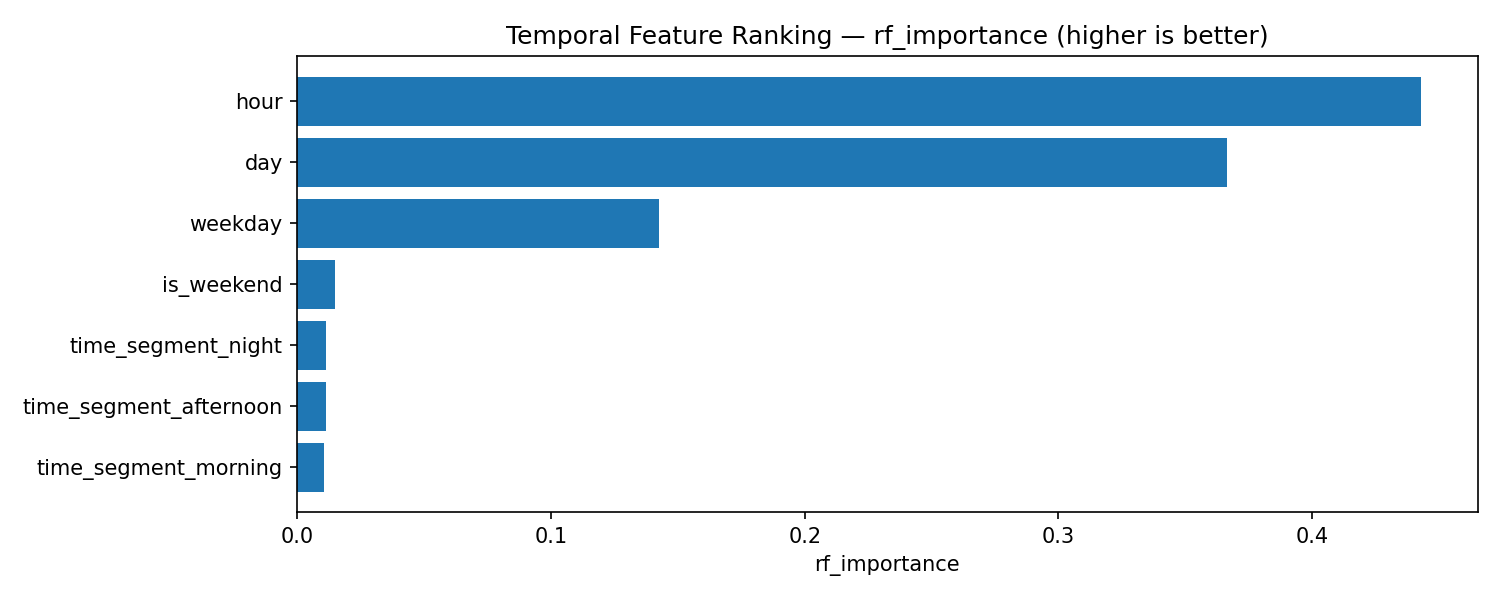

Data behind this chart, as committed beside it:
feature, rf_importance
hour, 0.443
day, 0.3666
weekday, 0.1424
is_weekend, 0.01484
time_segment_night, 0.01127
time_segment_afternoon, 0.01116
time_segment_morning, 0.01071
